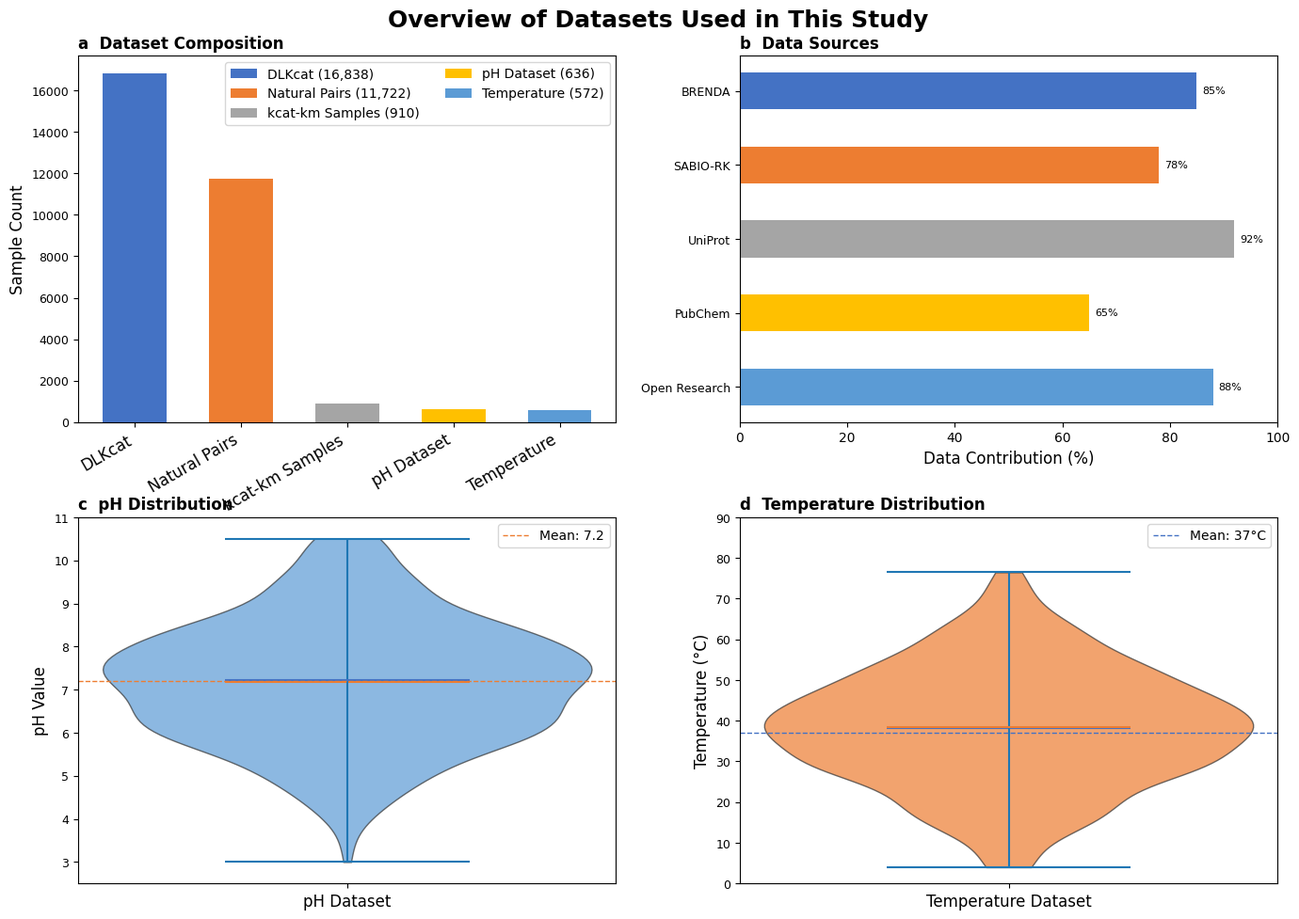

Here is the Python script that generated this plot:
import matplotlib.pyplot as plt
import numpy as np
import pandas as pd

# 全局字体配置
plt.rcParams['font.family'] = 'Times New Roman'
plt.rcParams['font.size'] = 10
# 取消全局坐标轴标签加粗
plt.rcParams['axes.labelsize'] = 12
plt.rcParams['axes.labelweight'] = 'normal'
plt.rcParams['axes.titlesize'] = 14
plt.rcParams['axes.titleweight'] = 'bold'
plt.rcParams['xtick.labelsize'] = 10
plt.rcParams['ytick.labelsize'] = 9

fig = plt.figure(figsize=(14, 10))
fig.suptitle('Overview of Datasets Used in This Study', fontsize=18, fontweight='bold', y=0.98)

colors = ['#4472C4', '#ED7D31', '#A5A5A5', '#FFC000', '#5B9BD5']

# ============ Panel a: Dataset Composition (Vertical Bar Chart) ============
ax1 = fig.add_subplot(2, 2, 1)
ax1.spines[['top', 'right', 'bottom', 'left']].set_visible(True)

labels = ['DLKcat', 'Natural Pairs', 'kcat-km Samples', 'pH Dataset', 'Temperature']
sizes = [16838, 11722, 910, 636, 572]

# 柱子保持细宽度0.6
bars = ax1.bar(labels, sizes, color=colors, width=0.6)
# X轴标签旋转，常规字重，12号Times New Roman
plt.setp(ax1.get_xticklabels(), rotation=30, ha='right', fontsize=12, fontweight='normal', fontfamily='Times New Roman')
ax1.set_ylabel('Sample Count', fontsize=12, fontweight='normal', fontfamily='Times New Roman')

ax1.set_title('a  Dataset Composition', fontsize=12, fontweight='bold', loc='left')
# 图例保持右上角两行排布
ax1.legend(
    bars,
    [f'{l} ({s:,})' for l, s in zip(labels, sizes)],
    loc='upper right',
    fontsize=8,
    ncol=2,
    prop={'family': 'Times New Roman'}
)

# ============ Panel b: Dataset Sources (Horizontal Bar) ============
ax2 = fig.add_subplot(2, 2, 2)
sources = ['BRENDA', 'SABIO-RK', 'UniProt', 'PubChem', 'Open Research']
contributions = [85, 78, 92, 65, 88]
y_pos = np.arange(len(sources))
bars = ax2.barh(y_pos, contributions, height=0.5, color=colors[:len(sources)])
ax2.set_yticks(y_pos)
ax2.set_yticklabels(sources, fontsize=9)
ax2.invert_yaxis()
# X轴标签：常规字重，12号Times New Roman
ax2.set_xlabel('Data Contribution (%)', fontsize=12, fontweight='normal', fontfamily='Times New Roman')
ax2.set_xlim(0, 100)
for i, v in enumerate(contributions):
    ax2.text(v + 1, i, f'{v}%', va='center', fontsize=8)
ax2.set_title('b  Data Sources', fontsize=12, fontweight='bold', loc='left')

# ============ Panel c: pH Distribution (Violin Plot) ============
ax3 = fig.add_subplot(2, 2, 3)
# 修正错误：np.random.seed 不是 se
np.random.seed(42)
pH_data = np.random.normal(loc=7.2, scale=1.5, size=636)
pH_data = np.clip(pH_data, 3, 10.5)
parts = ax3.violinplot([pH_data], showmeans=True, showmedians=True, showextrema=True)
for pc in parts['bodies']:
    pc.set_facecolor('#5B9BD5')
    pc.set_edgecolor('#333333')
    pc.set_alpha(0.7)
parts['cmeans'].set_edgecolor('#ED7D31')
parts['cmedians'].set_edgecolor('#4472C4')

# X/Y轴标签：常规字重，12号Times New Roman
ax3.set_xticks([1])
ax3.set_xticklabels(['pH Dataset'], fontsize=12, fontweight='normal', fontfamily='Times New Roman')
ax3.set_ylabel('pH Value', fontsize=12, fontweight='normal', fontfamily='Times New Roman')
ax3.set_ylim(2.5, 11)
ax3.set_title('c  pH Distribution', fontsize=12, fontweight='bold', loc='left')
ax3.axhline(y=7.2, color='#ED7D31', linestyle='--', linewidth=1, label='Mean: 7.2')
ax3.legend(fontsize=8, prop={'family': 'Times New Roman'})

# ============ Panel d: Temperature Distribution (Violin Plot) ============
ax4 = fig.add_subplot(2, 2, 4)
temp_data = np.random.normal(loc=37, scale=15, size=572)
temp_data = np.clip(temp_data, 4, 85)
parts = ax4.violinplot([temp_data], showmeans=True, showmedians=True, showextrema=True)
for pc in parts['bodies']:
    pc.set_facecolor('#ED7D31')
    pc.set_edgecolor('#333333')
    pc.set_alpha(0.7)
parts['cmeans'].set_edgecolor('#4472C4')
parts['cmedians'].set_edgecolor('#ED7D31')

# X/Y轴标签：常规字重，12号Times New Roman
ax4.set_xticks([1])
ax4.set_xticklabels(['Temperature Dataset'], fontsize=12, fontweight='normal', fontfamily='Times New Roman')
ax4.set_ylabel('Temperature (°C)', fontsize=12, fontweight='normal', fontfamily='Times New Roman')
ax4.set_ylim(0, 90)
ax4.set_title('d  Temperature Distribution', fontsize=12, fontweight='bold', loc='left')
ax4.axhline(y=37, color='#4472C4', linestyle='--', linewidth=1, label='Mean: 37°C')
ax4.legend(fontsize=8, prop={'family': 'Times New Roman'})

# 全局边距保持不变，标题统一左对齐
fig.subplots_adjust(
    left=0.06,
    right=0.97,
    top=0.93,
    bottom=0.05,
    wspace=0.23,
    hspace=0.26
)

plt.savefig('dataset_overview_label_normal.png', dpi=300, bbox_inches='tight')
plt.show()
print("已完成：所有坐标轴、X轴分类标签取消加粗，仅保留Times New Roman字体、12号常规字重；子图标题仍保留加粗")
